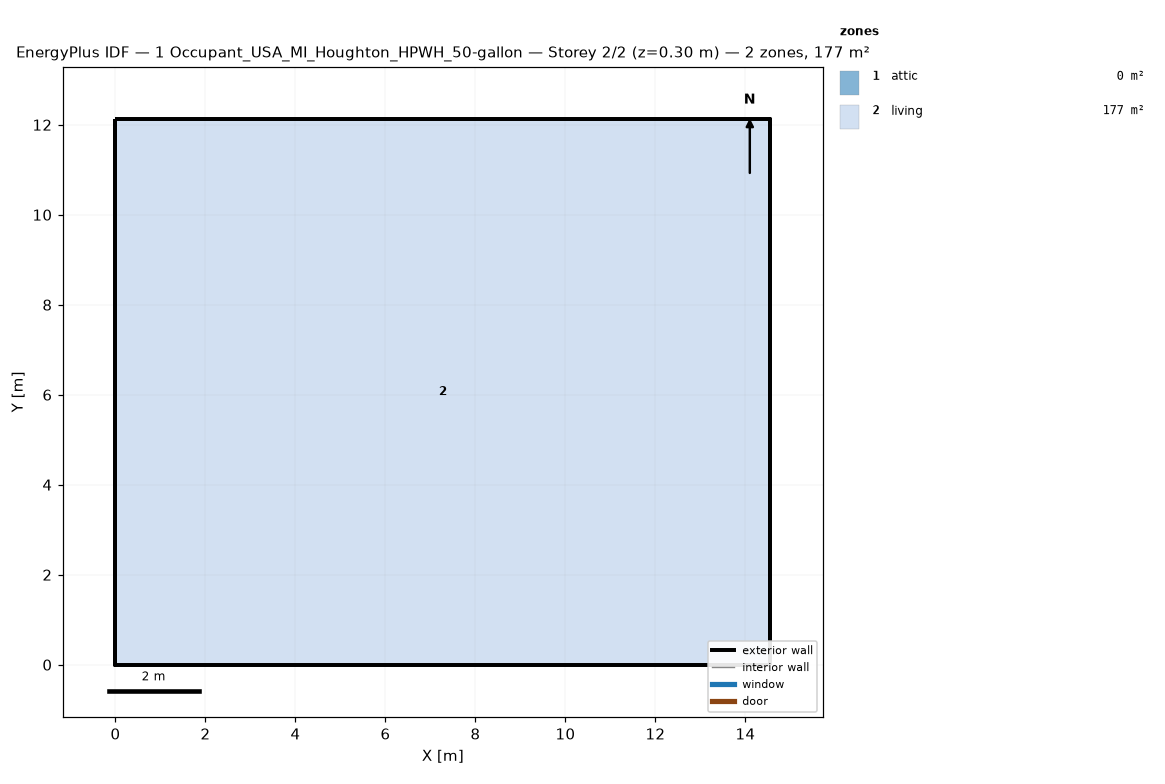
=== STOREY PLAN SPEC (per zone: floor XY polygon, exterior-wall plan segments, windows/doors) ===
zone 1: attic  (0.0 m²)
  exterior wall: (14.55, 0.00) – (14.55, 12.13) – (14.55, 6.06)  [18.2 m]
  exterior wall: (0.00, 12.13) – (0.00, 0.00) – (0.00, 6.06)  [18.2 m]
zone 2: living  (176.5 m²)
  floor: (0.00, 0.00) (0.00, 12.13) (14.55, 12.13) (14.55, 0.00)
  exterior wall: (0.00, 0.00) – (14.55, 0.00)  [14.6 m]
  exterior wall: (14.55, 0.00) – (14.55, 12.13)  [12.1 m]
  exterior wall: (14.55, 12.13) – (0.00, 12.13)  [14.6 m]
  exterior wall: (0.00, 12.13) – (0.00, 0.00)  [12.1 m]

=== DERIVED (storey summary) ===
Building: 1 Occupant_USA_MI_Houghton_HPWH_50-gallon
Storey: 2 of 2  (floor level z = 0.30 m)
Storey gross floor area: 176.5 m²
Zones on this storey: 2
  - attic: floor 0.0 m²; exterior wall 36.4 m (24.5 m²); WWR 0.0%
  - living: floor 176.5 m²; exterior wall 53.4 m (146.4 m²); WWR 0.0%
Zone adjacency: (none detected)